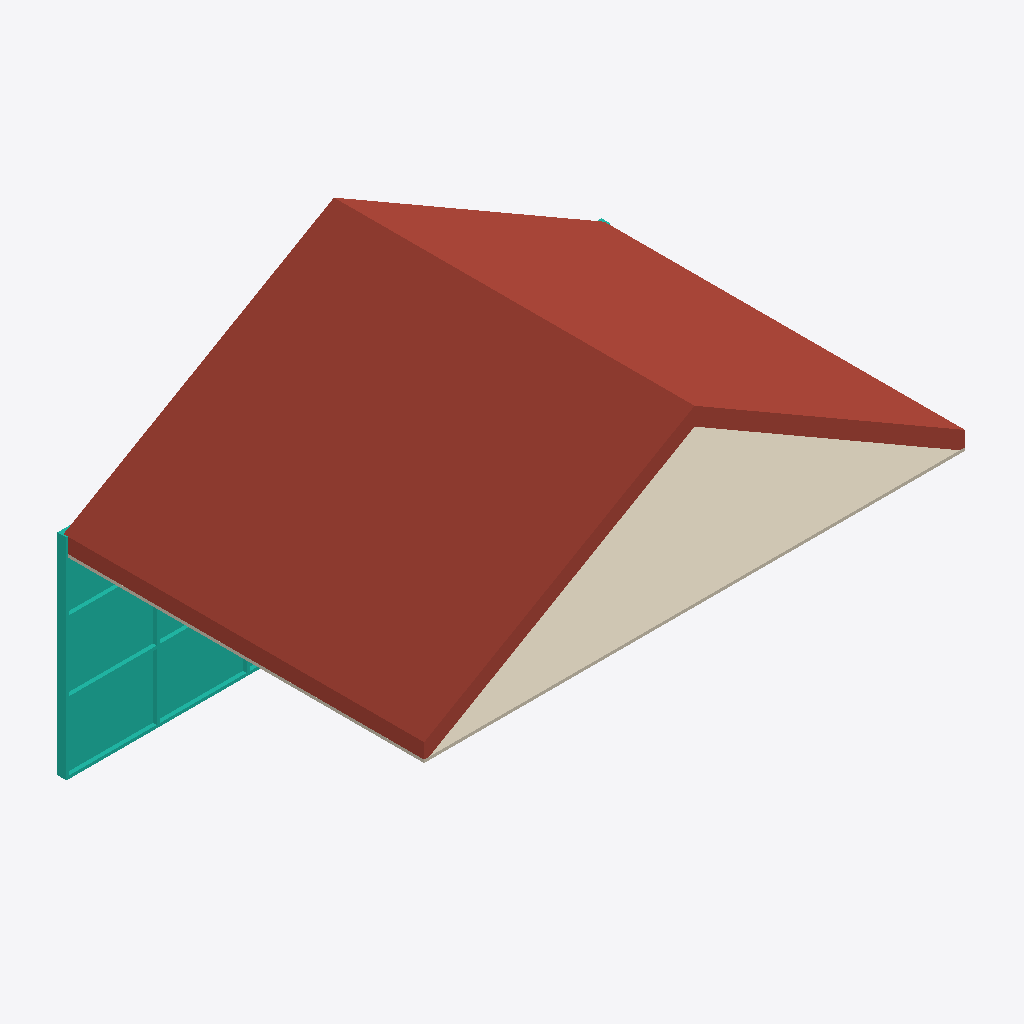
Isometric view of an IFC building model (IFC-SPF (STEP), schema IFC4, length unit metre), seen from the south-west, elements coloured by IFC class: 1 roof (red-brown), 1 covering (cream), 1 curtain wall (teal).
Extent 9.1 m × 6.1 m × 6.1 m (x, y, z). Storeys (1): Level 0 at 0.00 m. Elements (3): 1 IfcCovering, 1 IfcCurtainWall, 1 IfcSlab.

HEADER;
FILE_DESCRIPTION(('ViewDefinition [ReferenceView_V1.2]'),'2;1');
FILE_NAME('model.ifc','2026-11-21T00:00:00',('OpenBIMStudio'),('OpenBIMStudio'),'OpenBIMStudio IFC writer','OpenBIMStudio','');
FILE_SCHEMA(('IFC4'));
ENDSEC;
DATA;
#15=IFCPROJECT('3_LKsdLLC84MVN2N7CqKp7',#5,'Envelope',$,$,$,$,(#13),#10);
#18=IFCSITE('0Qk1pnYTJHINr87Phk9D0Y',#5,'Site',$,$,#17,$,$,.ELEMENT.,$,$,$,$,$);
#21=IFCBUILDING('0udth7uINapvumjGL7YYiD',#5,'Building',$,$,#20,$,$,.ELEMENT.,$,$,$);
#26=IFCBUILDINGSTOREY('20R4Ccu2AMAXfqYabwEbz5',#5,'Level 0',$,$,#25,$,'Level 0',.ELEMENT.,0.0);
#60=IFCSLAB('09YyMH7XQEw_WFODR$aYki',#5,'Roof',$,'roof',#57,#59,'rf1',.ROOF.);
#87=IFCCOVERING('3xPGIke5IJVMqy$zis3MW8',#5,'Ceiling',$,'ceiling',#84,#86,'cg1',.CEILING.);
#36=IFCCURTAINWALL('3xhUAWkKJmVZCaFQXnpIzs',#5,'Curtain wall',$,'curtain-wall',#33,#35,'cw1',.NOTDEFINED.);
ENDSEC;
